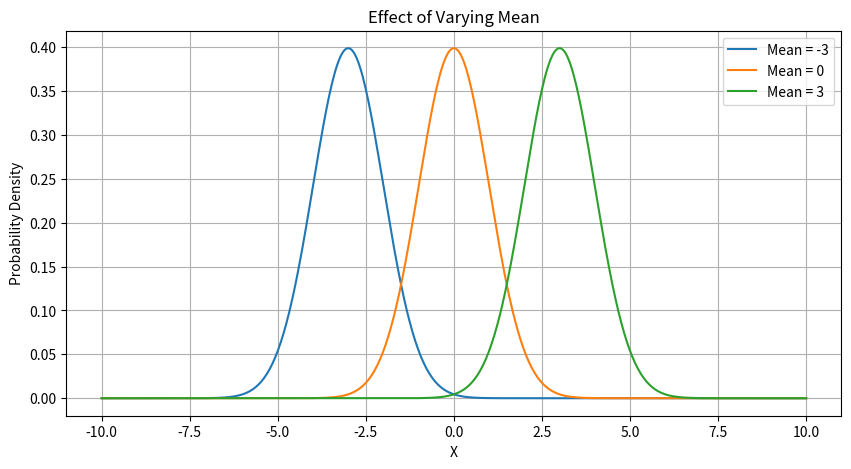
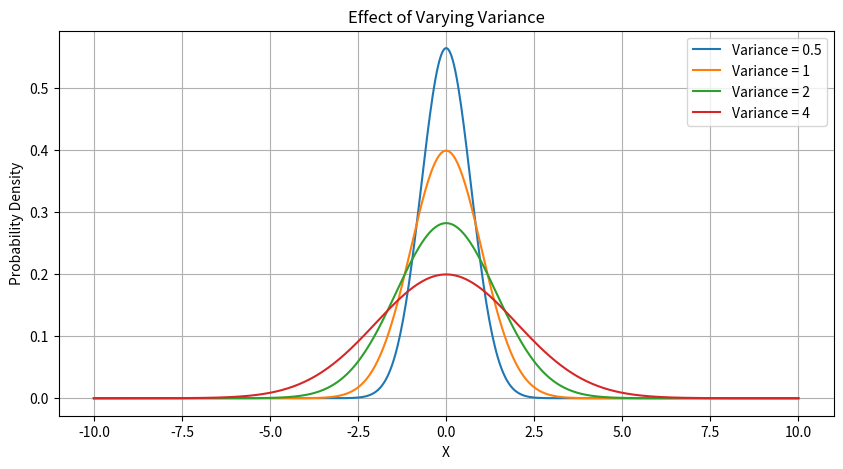

Python code for these plots, in order:

import numpy as np
import matplotlib.pyplot as plt

# Function to calculate Gaussian distribution
def gaussian(X, m, s):
    return (1 / np.sqrt(2 * np.pi * s)) * np.exp(
        -((X - m) ** 2) / (2 * s)
    )

# Generate values of X
X = np.linspace(-10, 10, 500)

# Plot effect of varying mean
plt.figure(figsize=(10, 5))

for m in [-3, 0, 3]:
    Y = gaussian(X, m, 1)
    plt.plot(X, Y, label=f'Mean = {m}')

plt.title("Effect of Varying Mean")
plt.xlabel("X")
plt.ylabel("Probability Density")
plt.legend()
plt.grid()
plt.show()

# Plot effect of varying variance
plt.figure(figsize=(10, 5))

for s in [0.5, 1, 2, 4]:
    Y = gaussian(X, 0, s)
    plt.plot(X, Y, label=f'Variance = {s}')

plt.title("Effect of Varying Variance")
plt.xlabel("X")
plt.ylabel("Probability Density")
plt.legend()
plt.grid()
plt.show()
